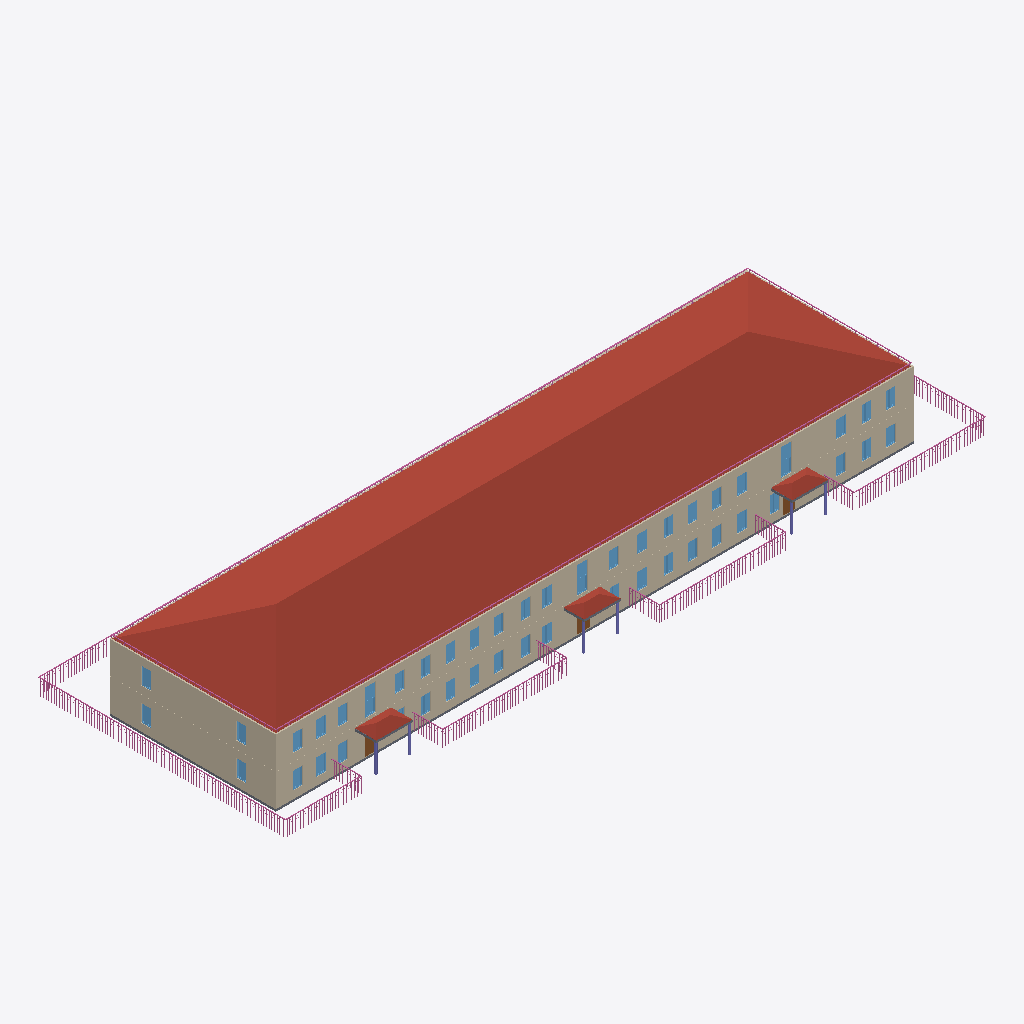
Isometric view of an IFC building model (IFC-SPF (STEP), schema IFC4, length unit millimetre), seen from the south-west, elements coloured by IFC class: 45 windows (light blue), 17 railings (pink), 8 walls (beige), 6 columns (violet), 4 roofs (red-brown), 4 slabs (grey), 3 doors (brown).
Extent 65.0 m × 23.1 m × 9.0 m (x, y, z). Storeys (2): 1 at 0.00 m; 2 at 3.01 m. Elements (260): 94 IfcWindow, 65 IfcWall, 37 IfcDoor, 17 IfcRailing, 9 IfcSwitchingDevice, 8 IfcSanitaryTerminal, 8 IfcSlab, 6 IfcColumn, 4 IfcLightFixture, 4 IfcRoof, 4 IfcStairFlight, 3 IfcValve.

HEADER;
FILE_DESCRIPTION(('ViewDefinition [Renga View]'),'2;1');
FILE_NAME('ofisRNPIFC.ifc','2023-04-09T14:28:54',(''),(''),'IfcPlusPlus','Renga 5.9.48395.0','');
FILE_SCHEMA(('IFC4'));
ENDSEC;
DATA;
#28=IFCPROJECT('21TEaxodjBnwNjgMembgig',$,$,$,$,$,$,(#5),#27);
#34=IFCSITE('113ZChXg9TIAfgSrEOVR1w',$,$,$,$,#33,$,$,.ELEMENT.,$,$,$,$,$);
#40=IFCBUILDING('3UJDogBkroGxhJvtR5EBWS',$,$,$,$,#39,$,$,.ELEMENT.,$,$,$);
#51=IFCBUILDINGSTOREY('3BHfKzxrP0Z8DSVYVKbZdS',$,'1',$,$,#50,$,$,.ELEMENT.,0.0);
#57=IFCBUILDINGSTOREY('059JSdQDvClB29wRghw5KJ',$,'2',$,$,#56,$,$,.ELEMENT.,3010.612933195752);
#10362=IFCROOF('3x1Oz_aSbBuPKa02QGZOo3',$,'Крыша: 10,00 мм',$,$,#10367,#10397,$,.NOTDEFINED.);
#359=IFCWALL('2VKSerukv6KA7zxZ$woEQn',$,'Стена: 450,00 мм',$,$,#364,#500,$,.STANDARD.);
#155=IFCWALL('2xGeTQCBfEmR398JUILa3J',$,'Стена: 450,00 мм',$,$,#160,#315,$,.STANDARD.);
#2741=IFCWALL('36XztFNV17vgmXWxHctXyK',$,'Стена: 450,00 мм',$,$,#2746,#2778,$,.STANDARD.);
#112=IFCWALL('2_z8xnwIH2Ux417mfpNJh7',$,'Стена: 450,00 мм',$,$,#117,#154,$,.STANDARD.);
#14087=IFCRAILING('1Uv6g2bDv5ngrAXM$qVRtY',$,'Ограждение: 1 500,00 мм',$,$,#14092,#14752,$,.GUARDRAIL.);
#9771=IFCSLAB('3N5OdaAYb43A5tpz3$5onE',$,'Перекрытие: 200,00 мм',$,$,#9776,#9800,$,.FLOOR.);
#10703=IFCRAILING('3vI$7Easf3I95Lwy$R6A5L',$,'Ограждение: 300,00 мм',$,$,#10708,#11158,$,.GUARDRAIL.);
#11430=IFCRAILING('2dxrlIDSb7yON_cbAx3_$f',$,'Ограждение: 300,00 мм',$,$,#11435,#11885,$,.GUARDRAIL.);
#2615=IFCWALL('3sSDPctMP9ouLdMTdhTEqe',$,'Стена: 450,00 мм',$,$,#2620,#2740,$,.STANDARD.);
#17809=IFCRAILING('1cGAtiMvP3L977_BGDL3Xy',$,'Ограждение: 1 500,00 мм',$,$,#17814,#18216,$,.GUARDRAIL.);
#15040=IFCRAILING('1aWKEPOxPAu9rfaDERHFfW',$,'Ограждение: 1 500,00 мм',$,$,#15045,#15439,$,.GUARDRAIL.);
#15895=IFCRAILING('2k0z9_sOXBoxVFpVw9hKy9',$,'Ограждение: 1 500,00 мм',$,$,#15900,#16288,$,.GUARDRAIL.);
#10480=IFCROOF('31gi6Zupz8bPCx$c7M$bIX',$,'Крыша: 10,00 мм',$,$,#10485,#10515,$,.NOTDEFINED.);
#10408=IFCROOF('01$9MWqZ54i8enMb_N6G7u',$,'Крыша: 10,00 мм',$,$,#10413,#10443,$,.NOTDEFINED.);
#12154=IFCRAILING('0NbSxcM$PDy8Z7EeGlYMUc',$,'Ограждение: 1 500,00 мм',$,$,#12159,#13827,$,.GUARDRAIL.);
#10444=IFCROOF('2oUCTLEwL8_OZoquE8ilwE',$,'Крыша: 10,00 мм',$,$,#10449,#10479,$,.NOTDEFINED.);
#16533=IFCRAILING('1JdZ8cFyP2L9qDD9CiiUj5',$,'Ограждение: 1 500,00 мм',$,$,#16538,#16812,$,.GUARDRAIL.);
#17045=IFCRAILING('2rWEltjFTF4eYRHNneSc5c',$,'Ограждение: 1 500,00 мм',$,$,#17050,#17716,$,.GUARDRAIL.);
#316=IFCWALL('3hQ2rqtnb6JOpqyLmJPhMo',$,'Стена: 450,00 мм',$,$,#321,#357,$,.STANDARD.);
#11946=IFCRAILING('3ZvmWXQe9BFxbR8eLFvJ0R',$,'Ограждение: 300,00 мм',$,$,#11951,#12137,$,.GUARDRAIL.);
#11222=IFCRAILING('1gOA5jM150c9mT1zZ0bI7L',$,'Ограждение: 300,00 мм',$,$,#11227,#11413,$,.GUARDRAIL.);
#7083=IFCWINDOW('3Nd99EGnXFOAmtNaRr_Qhx',$,'Окно - Раздвижное вертикальное (белый ПВХ): 1 000,00 мм x 2 500,00 мм',$,$,#7165,#7159,$,2500.0,1000.0,$,$,$);
#7189=IFCWINDOW('0xWISsd3TAZvXZ00rUmF$b',$,'Окно - Раздвижное вертикальное (белый ПВХ): 1 000,00 мм x 2 500,00 мм',$,$,#7217,#7211,$,2500.0,1000.0,$,$,$);
#7333=IFCWINDOW('20BefrNS1FeRyu3aU96eBx',$,'Окно - Раздвижное вертикальное (белый ПВХ): 1 000,00 мм x 2 500,00 мм',$,$,#7361,#7355,$,2500.0,1000.0,$,$,$);
#15488=IFCRAILING('3qvdwZd_DBsRHJEtgqR7OH',$,'Ограждение: 1 500,00 мм',$,$,#15493,#15685,$,.GUARDRAIL.);
#16336=IFCRAILING('1WbECLGefCQR0EJmsBXh_O',$,'Ограждение: 1 500,00 мм',$,$,#16341,#16521,$,.GUARDRAIL.);
#14844=IFCRAILING('0EfCk4mivFDwdlLWS6hVo7',$,'Ограждение: 1 500,00 мм',$,$,#14849,#15027,$,.GUARDRAIL.);
#15699=IFCRAILING('3knzmPKeL7Pgx2b_rBUln4',$,'Ограждение: 1 500,00 мм',$,$,#15704,#15882,$,.GUARDRAIL.);
#16841=IFCRAILING('0ihLMLpjrD1RWV_1ozJExD',$,'Ограждение: 1 500,00 мм',$,$,#16846,#17032,$,.GUARDRAIL.);
#18265=IFCRAILING('3o8n33cuz9nhZ5ciPhFoh4',$,'Ограждение: 1 500,00 мм',$,$,#18270,#18456,$,.GUARDRAIL.);
#4656=IFCWINDOW('0jpDjlQvn1CPO$s9KsZF6D',$,'Окно - Двустворчатое (белый ПВХ): 900,00 мм x 1 600,00 мм',$,$,#4755,#4746,$,1600.0,900.0,$,$,$);
#5655=IFCWINDOW('3MjSckHm96igNxw$2OOs6I',$,'Окно - Двустворчатое (белый ПВХ): 900,00 мм x 1 600,00 мм',$,$,#5683,#5677,$,1600.0,900.0,$,$,$);
#6566=IFCWINDOW('1m7y5MJpD6rhQeMjQD13uN',$,'Окно - Двустворчатое (белый ПВХ): 900,00 мм x 1 600,00 мм',$,$,#6594,#6588,$,1600.0,900.0,$,$,$);
#6738=IFCWINDOW('2Ac_cLZIf3GeJCn6fN6TsK',$,'Окно - Двустворчатое (белый ПВХ): 900,00 мм x 1 600,00 мм',$,$,#6766,#6760,$,1600.0,900.0,$,$,$);
#7035=IFCWINDOW('3n6B3XPwr8NRSIo_xWPaM9',$,'Окно - Двустворчатое (белый ПВХ): 900,00 мм x 1 600,00 мм',$,$,#7063,#7057,$,1600.0,900.0,$,$,$);
#4983=IFCWINDOW('33hAUtmO9A3ATZjr1h6fC4',$,'Окно - Двустворчатое (белый ПВХ): 900,00 мм x 1 600,00 мм',$,$,#5011,#5005,$,1600.0,900.0,$,$,$);
#6413=IFCWINDOW('10tWi39Yr2g9NbLxf8GJf$',$,'Окно - Двустворчатое (белый ПВХ): 900,00 мм x 1 600,00 мм',$,$,#6441,#6435,$,1600.0,900.0,$,$,$);
#6939=IFCWINDOW('2lt5wtRFPDV8KBNkAEssEw',$,'Окно - Двустворчатое (белый ПВХ): 900,00 мм x 1 600,00 мм',$,$,#6967,#6961,$,1600.0,900.0,$,$,$);
#5271=IFCWINDOW('1NgA1a2QP1DQO3tiP3_eUi',$,'Окно - Двустворчатое (белый ПВХ): 900,00 мм x 1 600,00 мм',$,$,#5299,#5293,$,1600.0,900.0,$,$,$);
#59=IFCWALL('3ulA4SlHr4p8T_Z$Fm70Q_',$,'Стена: 450,00 мм',$,$,#64,#100,$,.STANDARD.);
#4783=IFCWINDOW('0uz9gjs31AOQkguyNg3XV8',$,'Окно - Двустворчатое (белый ПВХ): 900,00 мм x 1 600,00 мм',$,$,#4811,#4805,$,1600.0,900.0,$,$,$);
#5079=IFCWINDOW('3x1kxbZ4v8Lwnndy8uWw_E',$,'Окно - Двустворчатое (белый ПВХ): 900,00 мм x 1 600,00 мм',$,$,#5107,#5101,$,1600.0,900.0,$,$,$);
#5127=IFCWINDOW('1pcBUmJ3P3kfyQIZQ8VD2X',$,'Окно - Двустворчатое (белый ПВХ): 900,00 мм x 1 600,00 мм',$,$,#5155,#5149,$,1600.0,900.0,$,$,$);
#5319=IFCWINDOW('0DMf5ysA90xg4uE6e2oA3y',$,'Окно - Двустворчатое (белый ПВХ): 900,00 мм x 1 600,00 мм',$,$,#5347,#5341,$,1600.0,900.0,$,$,$);
#5415=IFCWINDOW('0L7zQ09SL2_eoI0qvI8ZOU',$,'Окно - Двустворчатое (белый ПВХ): 900,00 мм x 1 600,00 мм',$,$,#5443,#5437,$,1600.0,900.0,$,$,$);
#5751=IFCWINDOW('2hR3BW_d91HQ5ykzstXGns',$,'Окно - Двустворчатое (белый ПВХ): 900,00 мм x 1 600,00 мм',$,$,#5779,#5773,$,1600.0,900.0,$,$,$);
#6786=IFCWINDOW('2Om9tMSaLFj9a5q8MKfB6X',$,'Окно - Двустворчатое (белый ПВХ): 900,00 мм x 1 600,00 мм',$,$,#6814,#6808,$,1600.0,900.0,$,$,$);
#8581=IFCWINDOW('0CerQzQP1BCRxDIOdDV6dn',$,'Окно - Двустворчатое (белый ПВХ): 900,00 мм x 1 600,00 мм',$,$,#8609,#8603,$,1600.0,900.0,$,$,$);
#8725=IFCWINDOW('0wMmvziyT3zuYGfarIpYb8',$,'Окно - Двустворчатое (белый ПВХ): 900,00 мм x 1 600,00 мм',$,$,#8753,#8747,$,1600.0,900.0,$,$,$);
#5175=IFCWINDOW('09oH1WZ$D34hmQrVoZjydB',$,'Окно - Двустворчатое (белый ПВХ): 900,00 мм x 1 600,00 мм',$,$,#5203,#5197,$,1600.0,900.0,$,$,$);
#5367=IFCWINDOW('33wa0cxK53vfZqAP7cimsM',$,'Окно - Двустворчатое (белый ПВХ): 900,00 мм x 1 600,00 мм',$,$,#5395,#5389,$,1600.0,900.0,$,$,$);
#5607=IFCWINDOW('17nXRq05z5Qxnzx46TDf60',$,'Окно - Двустворчатое (белый ПВХ): 900,00 мм x 1 600,00 мм',$,$,#5635,#5629,$,1600.0,900.0,$,$,$);
#5799=IFCWINDOW('0ZbHKY6UP7cObTNjxZjdXZ',$,'Окно - Двустворчатое (белый ПВХ): 900,00 мм x 1 600,00 мм',$,$,#5827,#5821,$,1600.0,900.0,$,$,$);
#6039=IFCWINDOW('05YtLWFF9Dg9vUfd3CYMbM',$,'Окно - Двустворчатое (белый ПВХ): 900,00 мм x 1 600,00 мм',$,$,#6067,#6061,$,1600.0,900.0,$,$,$);
#6087=IFCWINDOW('08qY3Pgir7_f2oGDulYs_2',$,'Окно - Двустворчатое (белый ПВХ): 900,00 мм x 1 600,00 мм',$,$,#6115,#6109,$,1600.0,900.0,$,$,$);
#6154=IFCWINDOW('0EnQ4lUcX7VPNttoXZ$Ygr',$,'Окно - Двустворчатое (белый ПВХ): 900,00 мм x 1 600,00 мм',$,$,#6182,#6176,$,1600.0,900.0,$,$,$);
#6221=IFCWINDOW('0bDEDtZzj1JusI3kZ5lbNx',$,'Окно - Двустворчатое (белый ПВХ): 900,00 мм x 1 600,00 мм',$,$,#6249,#6243,$,1600.0,900.0,$,$,$);
#6269=IFCWINDOW('0ebMiYFnr5zR8cfYJ4wmYa',$,'Окно - Двустворчатое (белый ПВХ): 900,00 мм x 1 600,00 мм',$,$,#6297,#6291,$,1600.0,900.0,$,$,$);
#6317=IFCWINDOW('0l8WsblI12ORS3WQB$Kzjz',$,'Окно - Двустворчатое (белый ПВХ): 900,00 мм x 1 600,00 мм',$,$,#6345,#6339,$,1600.0,900.0,$,$,$);
#6365=IFCWINDOW('0yqXQqSP5ApB4LlJkwa$OX',$,'Окно - Двустворчатое (белый ПВХ): 900,00 мм x 1 600,00 мм',$,$,#6393,#6387,$,1600.0,900.0,$,$,$);
#6652=IFCWINDOW('1yyflyMUXCU86TKV134R3Z',$,'Окно - Двустворчатое (белый ПВХ): 900,00 мм x 1 600,00 мм',$,$,#6680,#6674,$,1600.0,900.0,$,$,$);
#6891=IFCWINDOW('3_ayTkwFT6MhVVUs_KmYtX',$,'Окно - Двустворчатое (белый ПВХ): 900,00 мм x 1 600,00 мм',$,$,#6919,#6913,$,1600.0,900.0,$,$,$);
#6987=IFCWINDOW('3K5ctoqLnEqAhrl5c26DDf',$,'Окно - Двустворчатое (белый ПВХ): 900,00 мм x 1 600,00 мм',$,$,#7015,#7009,$,1600.0,900.0,$,$,$);
#7285=IFCWINDOW('3zavEACwj2Jvzgxz$$OL3W',$,'Окно - Двустворчатое (белый ПВХ): 900,00 мм x 1 600,00 мм',$,$,#7313,#7307,$,1600.0,900.0,$,$,$);
#8677=IFCWINDOW('2Svqu3wYn0l8mZPAbeUkRr',$,'Окно - Двустворчатое (белый ПВХ): 900,00 мм x 1 600,00 мм',$,$,#8705,#8699,$,1600.0,900.0,$,$,$);
#8629=IFCWINDOW('1lILH_psrAyvzQqndd9dNI',$,'Окно - Двустворчатое (белый ПВХ): 900,00 мм x 1 600,00 мм',$,$,#8657,#8651,$,1600.0,900.0,$,$,$);
#5031=IFCWINDOW('3JGXNgdZ91BhAo5$CcYR4K',$,'Окно - Двустворчатое (белый ПВХ): 900,00 мм x 1 600,00 мм',$,$,#5059,#5053,$,1600.0,900.0,$,$,$);
#5463=IFCWINDOW('0N06ZcjA152fg4QXKiMn$t',$,'Окно - Двустворчатое (белый ПВХ): 900,00 мм x 1 600,00 мм',$,$,#5491,#5485,$,1600.0,900.0,$,$,$);
#5511=IFCWINDOW('2N8pyTbhj2jfKfzD6fZ9S7',$,'Окно - Двустворчатое (белый ПВХ): 900,00 мм x 1 600,00 мм',$,$,#5539,#5533,$,1600.0,900.0,$,$,$);
#6499=IFCWINDOW('1IP2jHdVjCG9Mzj4oza6Kj',$,'Окно - Двустворчатое (белый ПВХ): 900,00 мм x 1 600,00 мм',$,$,#6527,#6521,$,1600.0,900.0,$,$,$);
#5703=IFCWINDOW('2$Iv76mq1AqP$RqfP_DoyL',$,'Окно - Двустворчатое (белый ПВХ): 900,00 мм x 1 600,00 мм',$,$,#5731,#5725,$,1600.0,900.0,$,$,$);
#7237=IFCWINDOW('3BrH_kNbb5h8BHvaMaXyX$',$,'Окно - Двустворчатое (белый ПВХ): 900,00 мм x 1 600,00 мм',$,$,#7265,#7259,$,1600.0,900.0,$,$,$);
#2779=IFCWALL('0px5OPeQD2FAW7HS5lXDoc',$,'Стена: 450,00 мм',$,$,#2784,#2889,$,.STANDARD.);
#10115=IFCSLAB('3PhLMqBh97YfVYBzc8$z4s',$,'Перекрытие: 200,00 мм',$,$,#10120,#10256,$,.FLOOR.);
#9831=IFCSLAB('23rmfcc$jEl9dGVmHCYl8P',$,'Перекрытие: 200,00 мм',$,$,#9836,#9972,$,.FLOOR.);
#9973=IFCSLAB('1GLg53pMPEjQNra4fY3zsY',$,'Перекрытие: 200,00 мм',$,$,#9978,#10114,$,.FLOOR.);
#2992=IFCDOOR('0Nl3gvUZH91ggHGaHUrVZs',$,'Дверь - My: 1 200,00 мм x 2 050,00 мм',$,$,#3011,#3006,$,2050.0,1200.0,$,$,$);
#9757=IFCCOLUMN('04MCyw39H5hRypzq$1v4St',$,'Колонна - Труба профильная 180х180х14',$,$,#9762,#9770,$,$);
#3397=IFCDOOR('3sR_0sM2PFAxgAPHXji3Fu',$,'Дверь - My: 1 200,00 мм x 2 050,00 мм',$,$,#3416,#3411,$,2050.0,1200.0,$,$,$);
#2925=IFCDOOR('1UQCJZlrf1T8or_GidQXnN',$,'Дверь - My: 1 200,00 мм x 2 050,00 мм',$,$,#2958,#2953,$,2050.0,1200.0,$,$,$);
#9701=IFCCOLUMN('2jO0_uAQr7nxm1zgGdAH8L',$,'Колонна - Труба профильная 180х180х14',$,$,#9706,#9714,$,$);
#9729=IFCCOLUMN('09ndL$1l90_fpO0wLeZQCN',$,'Колонна - Труба профильная 180х180х14',$,$,#9734,#9742,$,$);
#9667=IFCCOLUMN('0OZLXytRL5CRHQ_kLm_FS4',$,'Колонна - Труба профильная 180х180х14',$,$,#9672,#9697,$,$);
#9715=IFCCOLUMN('0i9QuFLwXEre6xh2YpW$8p',$,'Колонна - Труба профильная 180х180х14',$,$,#9720,#9728,$,$);
#9743=IFCCOLUMN('05PCqyfvX73O5uV7tk5YAL',$,'Колонна - Труба профильная 180х180х14',$,$,#9748,#9756,$,$);
#5223=IFCWINDOW('2HlCLOCEr0MRFB1YTRZTwQ',$,'Окно - Двустворчатое (белый ПВХ): 900,00 мм x 1 600,00 мм',$,$,#5251,#5245,$,1600.0,900.0,$,$,$);
ENDSEC;